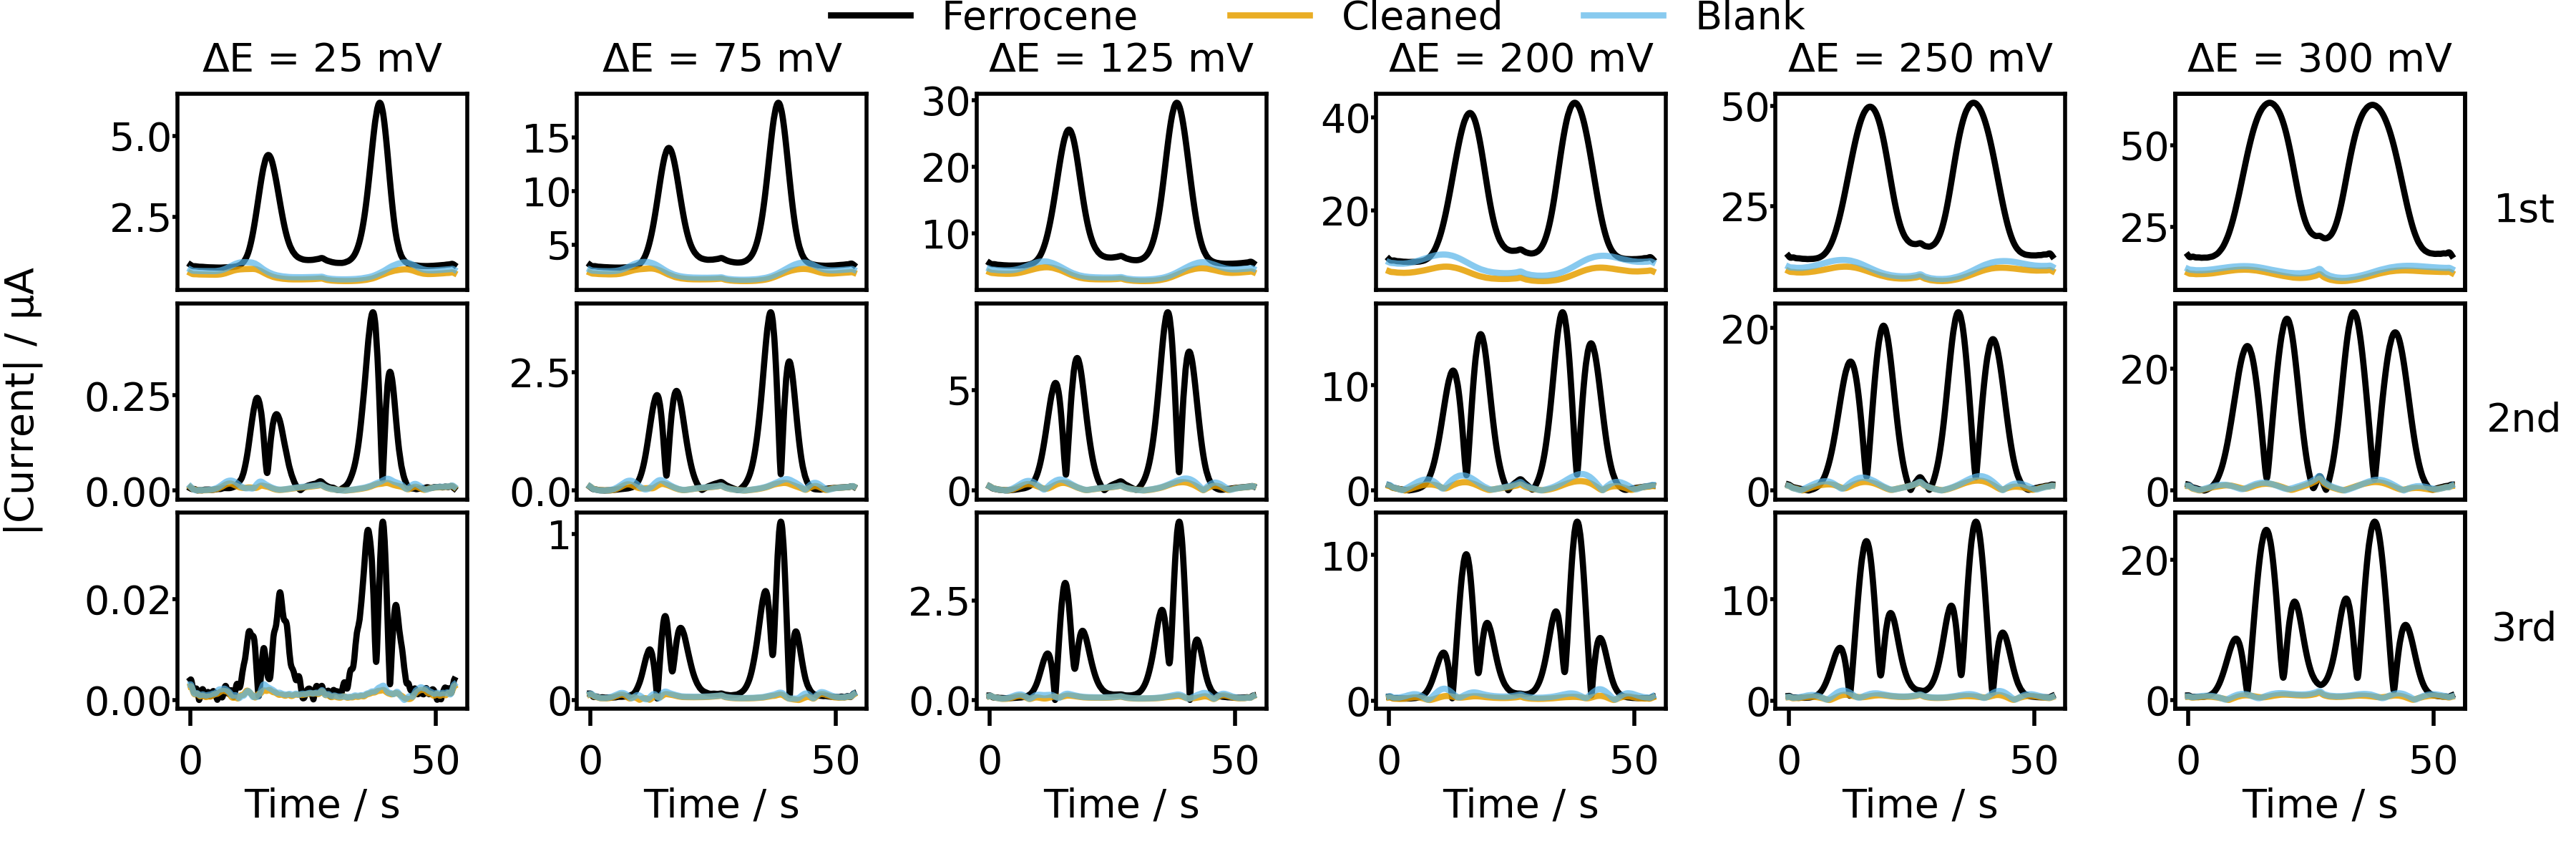

Recreate this plot in Python.
import numpy as np
import copy
import math
import os
from electrochemistry_modelling import harmonics_and_fourier_transform

import matplotlib
matplotlib.use('TkAgg')
import matplotlib.pyplot as plt
plt.rcParams.update({'font.size': 8})
plt.rcParams.update({'lines.linewidth': 1.25})


from data.dec.collection import pH4


# for electrode in ['blue', 'white', 'yellow']:
for electrode in ['yellow']:
# for electrode in ['yellow']:
    # defining model parameters
    harm_range=list(range(1, 4))
    # amplitude_vals=[50, 150, 300]
    # experiment_frequency = [8.941,8.941,8.978]
    amplitude_vals=[25,50,75,100,
                      125,150,175,200,
                      225,250,275,
                      300]
    experiment_frequency = [8.978,8.941,8.978,8.978,
                            9.015,8.941,8.978, 8.978,
                            8.941,8.978,9.015,
                            8.978]
    
    amplitude_vals=[25,75,
                    125,200
                      ,250,
                      300]
    experiment_frequency = [8.978,8.978,
                            9.015,8.978,
                            8.978, 8.978]

    # amplitude_vals=[50,150,
    #                   300]
    # experiment_frequency = [8.941,8.941,
    #                         8.978]


    # amplitude_vals=[50e-3, 100e-3, 150e-3, 200e-3, 250e-3, 300e-3]
    # fig, ax=plt.subplots(len(harm_range), len(amplitude_vals), figsize=(18, 9))
    # page_width = 25.5/2.5
    page_width = 18/2.5
    # page_width = 3.15*(3/4)
    # PAGE_lenght = int(len(harm_range)*3)
    PAGE_lenght = 6/2.5
    fig, ax=plt.subplots(len(harm_range), len(amplitude_vals), figsize=(page_width, PAGE_lenght))
    pad = 1.2
    fig.tight_layout(pad=2.0, w_pad=-0.5, h_pad=-1.8)

    # pad = 0.5
    # fig.tight_layout(pad=3.1, w_pad=0.5, h_pad=-1.3)
    # fig.tight_layout(pad=3.0, w_pad=-0.5, h_pad=-1.8)

    #plt.show()

    base_directory = os.path.dirname(os.path.realpath(__file__))

    base_input_folder = os.path.dirname(pH4.__file__)

    input_directory = os.path.join(base_input_folder, electrode)
    experiment = 1
    file_name_base = '_amp_ftacv_up_to_725_exp_'
    current_mod = '__cv_current'
    voltage_mod = '__cv_voltage'

    downsample = 400

    centre_plot = math.floor(len(amplitude_vals)/2)

    for i in range(0, len(amplitude_vals)):
        ax[0, i].set_title("$\Delta$E = {0} mV".format(amplitude_vals[i]), fontsize = 8, pad = 4.5)
        h_class=harmonics_and_fourier_transform(harmonics = harm_range, experiment_frequency = experiment_frequency[i], selection_space= 0.1)

        if electrode == 'yellow' and amplitude_vals[i] == 250:
            experiment = 2
        else:
            experiment = 1
        file_name = str(amplitude_vals[i])+file_name_base+str(experiment) + current_mod
        current_data = np.loadtxt( os.path.join(input_directory,file_name))
        times = np.asarray(current_data[:,0])
        dim_exp_current = np.asarray(current_data[:,1])
        # plot_dict=dict(non_dispersed_time_series=dim_exp_current, hanning=True, plot_func=abs, axes_list=ax[:,i])#
        plot_dict=dict(non_dispersed_time_series=dim_exp_current, hanning=False, plot_func=abs, label = 'Ferrocene _non_dispersed', alpha_iterative_drop = 0.15, axes_list=ax[:,i])
        if i ==0:
            plot_dict['ylabel']='|Current| / $\mathrm{\mu}$A'

        plot_dict['xlabel']='Time / s'
        plot_dict['micro_amps']=True

        # adding cleaned electrode

        cleaned_electrode_folder = os.path.join(input_directory, 'blank')
        clean_flie_name = file_name
        if electrode == 'blue':
            cleaned_electrode_folder = os.path.join(cleaned_electrode_folder, 'post clean')
            clean_flie_name = 'blank_' + file_name
        elif electrode == 'yellow' and amplitude_vals[i] == 250:
            experiment = 1
            file_name = str(amplitude_vals[i])+file_name_base+str(experiment) + current_mod
            clean_flie_name = file_name
        cleaned_electrode_data = np.loadtxt(os.path.join(cleaned_electrode_folder,clean_flie_name))
        cleaned_electrode_current = cleaned_electrode_data[:,1]

        plot_dict["Cleaned_time_series"]=cleaned_electrode_current
        plot_dict['label_'+'Cleaned'] = 'Cleaned_Cleaned'

        # adding blank electrode

        blank_electrode_folder =  os.path.join(base_input_folder, 'blank')
        blank_electrode_folder =  os.path.join(blank_electrode_folder, 'data')

        if amplitude_vals[i] == 300:
            file_name = str(amplitude_vals[i])+file_name_base+str(2) + current_mod

        blank_electrode_data = np.loadtxt( os.path.join(blank_electrode_folder,file_name))
        blank_electrode_current = blank_electrode_data[:,1]

        plot_dict["Blank_time_series"]=blank_electrode_current
        plot_dict['label_'+'Blank'] = 'Blank_Blank'
        # plot_dict["{0}mV_time_series".format(round(amplitude_vals[i]*1E3))]=cleaned_electrode_current
        # plot_dict['label_'+str(round(amplitude_vals[i]*1E3))]='$E^0\sigma$ = ' + str(round(amplitude_vals[i]*1E3)) + " mV_"+str(round(amplitude_vals[i]*1E3))+"mV"


        if i==centre_plot:
            # plot_dict["legend"]={"loc":"center", "bbox_to_anchor":[1.8, 1.65], "ncol":2, "borderaxespad":5}
            plot_dict["legend"]={"loc":"upper center", "bbox_to_anchor":[-0.2, 1.665], "ncol":3, 'frameon':False}
            if len(harm_range)>8:
                plot_dict["legend"]={"loc":"upper center", "bbox_to_anchor":[0.5, 1.75], "ncol":3, 'frameon':False}
        else:
            plot_dict["legend"]=None

        h_class.harmonic_plotting(times, **plot_dict)
        
    
    indexes = len(harm_range)*len(amplitude_vals)
    harm_index = 0
    for index in range(1,1+indexes):
        if index%len(amplitude_vals) == 0:
            plt.subplot(len(harm_range), len(amplitude_vals),index)
            ax1=plt.gca()
            ax2 = ax1.twinx()
            ax2.set_yticks([])
            if harm_range[harm_index] == 1:
                ax2.set_ylabel(str(harm_range[harm_index]) +'st', labelpad=12.0, rotation=0 )
            elif harm_range[harm_index] == 2:
                ax2.set_ylabel(str(harm_range[harm_index]) +'nd', labelpad=12.0, rotation=0 )
            elif harm_range[harm_index] == 3:
                ax2.set_ylabel(str(harm_range[harm_index]) +'rd', labelpad=12.0, rotation=0 )
            else:
                ax2.set_ylabel(str(harm_range[harm_index]) +'th', labelpad=12.0, rotation=0 )
            harm_index += 1


    # fig.tight_layout(pad=0.0)
    plt.savefig('figure_4.png', dpi=500, transparent = True)